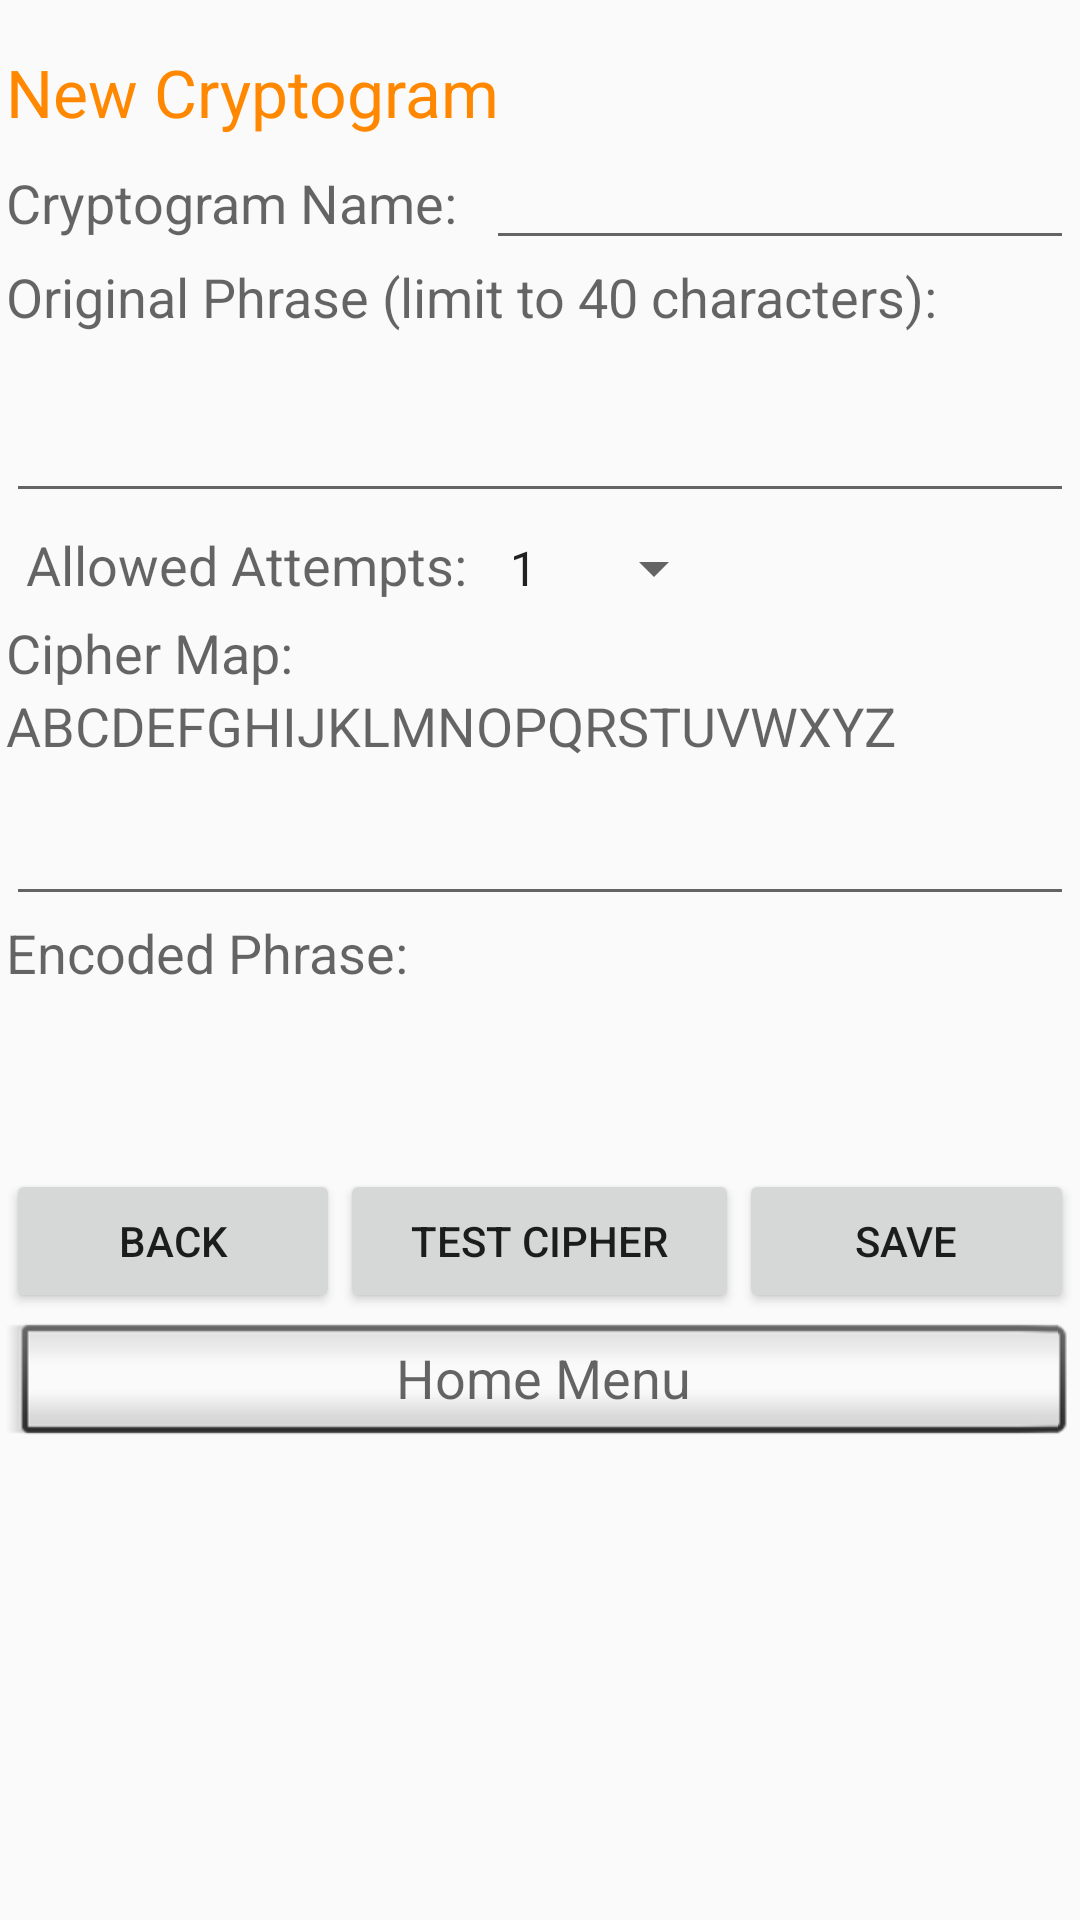

This screen was rendered from an Android layout file. Write that file and the resources it references.
<!-- AndroidManifest.xml: application theme AppTheme -->
<!-- res/layout/activity_cryptogram_create.xml -->
<?xml version="1.0" encoding="utf-8"?>
<android.support.constraint.ConstraintLayout xmlns:android="http://schemas.android.com/apk/res/android"
    xmlns:app="http://schemas.android.com/apk/res-auto"
    xmlns:tools="http://schemas.android.com/tools"
    android:layout_width="match_parent"
    android:layout_height="match_parent"
    tools:context=".NewCryptogramActivity">

    <RelativeLayout
        android:layout_width="match_parent"
        android:layout_height="match_parent">

        <LinearLayout
            android:layout_width="356dp"
            android:layout_height="478dp"
            android:layout_alignParentTop="true"
            android:layout_centerHorizontal="true"
            android:layout_marginTop="16dp"
            android:orientation="vertical">

            <LinearLayout
                android:layout_width="match_parent"
                android:layout_height="wrap_content"
                android:orientation="horizontal">

                <TextView
                    android:id="@+id/lblNewCrptogram"
                    android:layout_width="match_parent"
                    android:layout_height="wrap_content"
                    android:text="New Cryptogram"
                    android:textAppearance="@android:style/TextAppearance.Material.Large"
                    android:textColor="@android:color/holo_orange_dark" />
            </LinearLayout>

            <LinearLayout
                android:layout_width="match_parent"
                android:layout_height="wrap_content"
                android:orientation="horizontal">

                <TextView
                    android:id="@+id/lblPuzzles"
                    android:layout_width="160dp"
                    android:layout_height="wrap_content"
                    android:text="@string/puzzlename"
                    android:textAppearance="@android:style/TextAppearance.Material.Medium" />

                <EditText
                    android:id="@+id/txtPuzzleName"
                    android:layout_width="wrap_content"
                    android:layout_height="wrap_content"
                    android:layout_weight="1"
                    android:ems="10"
                    android:inputType="textPersonName"
                    android:textAppearance="@android:style/TextAppearance.Material.Medium" />

            </LinearLayout>

            <LinearLayout
                android:layout_width="match_parent"
                android:layout_height="wrap_content"
                android:orientation="horizontal">

                <TextView
                    android:id="@+id/lblOriginalPhrase"
                    android:layout_width="wrap_content"
                    android:layout_height="wrap_content"
                    android:layout_weight="1"
                    android:text="@string/originalphrase"
                    android:textAppearance="@android:style/TextAppearance.Material.Medium" />
            </LinearLayout>

            <LinearLayout
                android:layout_width="match_parent"
                android:layout_height="wrap_content"
                android:orientation="horizontal">


                <EditText
                    android:id="@+id/txtOriginalPhrase"
                    android:layout_width="wrap_content"
                    android:layout_height="60dp"
                    android:layout_weight="1"
                    android:ems="10"
                    android:inputType="textMultiLine"
                    android:maxLength="40"
                    android:textAppearance="@android:style/TextAppearance.Material.Small" />
            </LinearLayout>

            <LinearLayout
                android:layout_width="match_parent"
                android:layout_height="5dp"
                android:orientation="horizontal"></LinearLayout>

            <LinearLayout
                android:layout_width="match_parent"
                android:layout_height="wrap_content"
                android:orientation="horizontal">

                <TextView
                    android:id="@+id/lblNewPlayer"
                    android:layout_width="160dp"
                    android:layout_height="wrap_content"
                    android:gravity="center_vertical|center_horizontal|center"
                    android:text="@string/allowedattempts"
                    android:textAppearance="@android:style/TextAppearance.Material.Medium" />

                <Spinner
                    android:id="@+id/spinnerAttempts"
                    android:layout_width="80dp"
                    android:layout_height="wrap_content"
                    android:entries="@array/max_attempts" />
            </LinearLayout>

            <LinearLayout
                android:layout_width="match_parent"
                android:layout_height="5dp"
                android:orientation="horizontal"></LinearLayout>

            <LinearLayout
                android:layout_width="match_parent"
                android:layout_height="wrap_content"
                android:orientation="horizontal">

                <TextView
                    android:id="@+id/lblCipherMap"
                    android:layout_width="wrap_content"
                    android:layout_height="wrap_content"
                    android:layout_weight="1"
                    android:text="@string/ciphermap"
                    android:textAppearance="@android:style/TextAppearance.Material.Medium" />
            </LinearLayout>

            <LinearLayout
                android:layout_width="match_parent"
                android:layout_height="wrap_content"
                android:orientation="horizontal">

                <TextView
                    android:id="@+id/lblAlphabet"
                    android:layout_width="wrap_content"
                    android:layout_height="wrap_content"
                    android:layout_weight="1"
                    android:text="ABCDEFGHIJKLMNOPQRSTUVWXYZ"
                    android:textAppearance="@android:style/TextAppearance.Material.Medium" />

            </LinearLayout>

            <LinearLayout
                android:layout_width="match_parent"
                android:layout_height="10dp"
                android:orientation="horizontal"></LinearLayout>

            <LinearLayout
                android:layout_width="match_parent"
                android:layout_height="wrap_content"
                android:orientation="horizontal">

                <EditText
                    android:id="@+id/txtCipher"
                    android:layout_width="wrap_content"
                    android:layout_height="wrap_content"
                    android:layout_weight="1"
                    android:ems="10"
                    android:inputType="textPersonName"
                    android:maxLength="26"
                    android:textAppearance="@android:style/TextAppearance.Material.Medium" />

            </LinearLayout>

            <LinearLayout
                android:layout_width="match_parent"
                android:layout_height="wrap_content"
                android:orientation="horizontal">

                <TextView
                    android:id="@+id/lblTestCryptogram"
                    android:layout_width="wrap_content"
                    android:layout_height="wrap_content"
                    android:layout_weight="1"
                    android:text="@string/testcipher"
                    android:textAppearance="@android:style/TextAppearance.Material.Medium" />

            </LinearLayout>

            <LinearLayout
                android:layout_width="match_parent"
                android:layout_height="wrap_content"
                android:orientation="horizontal">

                <TextView
                    android:id="@+id/lblVerifyCryptogram"
                    android:layout_width="wrap_content"
                    android:layout_height="60dp"
                    android:layout_weight="1"
                    android:textAppearance="@android:style/TextAppearance.Material.Small" />

            </LinearLayout>

            <LinearLayout
                android:layout_width="match_parent"
                android:layout_height="wrap_content"
                android:orientation="horizontal">

                <Button
                    android:id="@+id/btnBackOrCancel"
                    android:layout_width="wrap_content"
                    android:layout_height="wrap_content"
                    android:layout_weight="1"
                    android:onClick="handleClick"
                    android:text="@string/backtopuzzles" />

                <Button
                    android:id="@+id/btnTestCipher"
                    android:layout_width="wrap_content"
                    android:layout_height="wrap_content"
                    android:layout_weight="1"
                    android:onClick="handleClick"
                    android:text="Test Cipher" />

                <Button
                    android:id="@+id/btnSavePuzzle"
                    android:layout_width="wrap_content"
                    android:layout_height="wrap_content"
                    android:layout_weight="1"
                    android:onClick="handleClick"
                    android:text="Save" />
            </LinearLayout>

            <LinearLayout
                android:layout_width="match_parent"
                android:layout_height="wrap_content"
                android:orientation="horizontal">

                <Button
                    android:id="@+id/btnNewPuzzleHomeMenu"
                    style="@android:style/Widget.Material.Light.Button.Inset"
                    android:layout_width="match_parent"
                    android:layout_height="wrap_content"
                    android:onClick="handleClick"
                    android:text="Home Menu"
                    android:textAppearance="@android:style/TextAppearance.Material.Medium" />
            </LinearLayout>

        </LinearLayout>

    </RelativeLayout>
</android.support.constraint.ConstraintLayout>
<!-- resources referenced by this layout -->
<resources>
  <string-array name="max_attempts">
          <item>1</item>
          <item>2</item>
          <item>3</item>
          <item>4</item>
          <item>5</item>
          <item>6</item>
          <item>7</item>
          <item>8</item>
          <item>9</item>
          <item>10</item>
      </string-array>
  <string name="allowedattempts">Allowed Attempts: </string>
  <string name="backtopuzzles">Back</string>
  <string name="ciphermap">Cipher Map: </string>
  <string name="originalphrase">Original Phrase (limit to 40 characters): </string>
  <string name="puzzlename">Cryptogram Name: </string>
  <string name="testcipher">Encoded Phrase: </string>
  <style name="AppTheme" parent="Theme.AppCompat.Light.DarkActionBar">
          
          <item name="colorPrimary">@color/colorPrimary</item>
          <item name="colorPrimaryDark">@color/colorPrimaryDark</item>
          <item name="colorAccent">@color/colorAccent</item>
      </style>
  <!-- not gathered from this repository: default colours our renderer supplied (Android Studio template values) -->
  <color name="colorPrimary">#FF6200EE</color>
  <color name="colorPrimaryDark">#FF3700B3</color>
  <color name="colorAccent">#FF03DAC5</color>
</resources>
